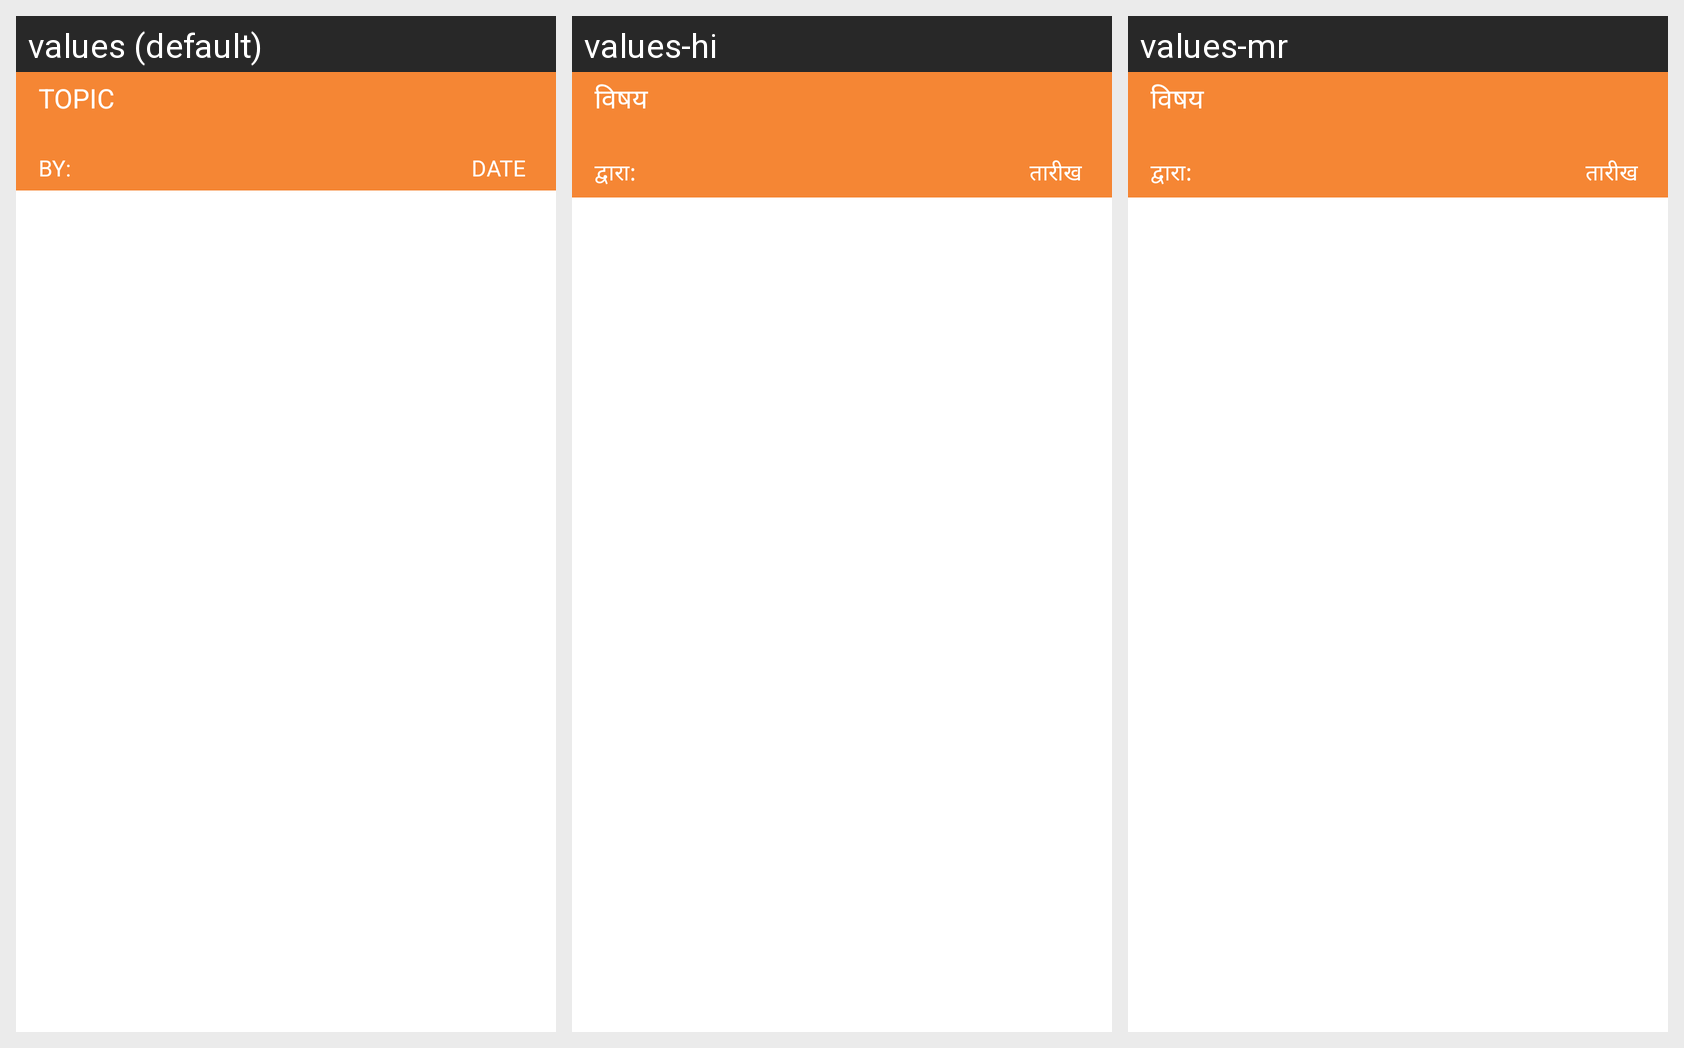

Strings drawn on this Android screen and how each of the app's shown locales translates them:
Android screen res/layout/discussion_header.xml rendered under 3 locales, left to right: values (default), values-hi, values-mr. Device: Nexus 5 (rendered at 1080×1920; each locale shown at half size, 540×960, under a caption strip naming it); theme Theme.MaterialComponents.DayNight.NoActionBar.
Strings drawn on this screen, with the default value and each locale's value (text and hints the layout hard-codes, and strings that could not be matched under every locale, appear in the picture but are not listed):

TOPIC
  values: TOPIC
  values-hi: विषय
  values-mr: विषय

BY
  values: BY:
  values-hi: द्वारा:
  values-mr: द्वारा:

DATE
  values: DATE
  values-hi: तारीख
  values-mr: तारीख
